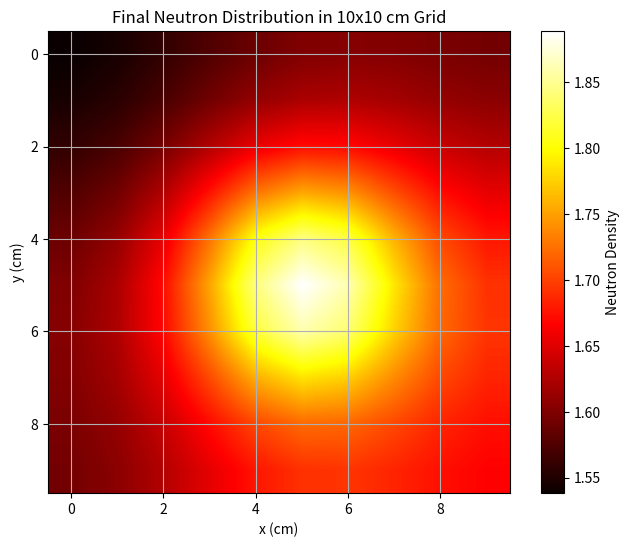

Write the Python code that produced this figure.
import numpy as np
import matplotlib.pyplot as plt
from scipy.ndimage import gaussian_filter

size = 10  
cell_size = 1  
total_neutrons = 10000  
source_size = 3  

sigma = {
    "H1_n_el": 30.0683,
    "O16_n_el": 3.91335,
    "H1_n_g": 0.332587,
    "U235_n_el": 14.0979,
    "U238_n_el": 9.23954,
    "U235_n_g": 99.4178,
    "U238_n_g": 2.68282,
    "U235_n_f": 586.691,
    "U238_n_f": 1.85034E-05,
}

prob = {k: v / sum(sigma.values()) for k, v in sigma.items()}

neutron_map = np.zeros((size, size))

material_map = np.full((size, size), "water")
center = size // 2
source_start = center - source_size // 2
source_end = source_start + source_size
material_map[source_start:source_end, source_start:source_end] = "fuel"
neutron_map[source_start:source_end, source_start:source_end] = total_neutrons / (source_size**2)

for step in range(100):
    new_map = np.zeros_like(neutron_map)
    for i in range(size):
        for j in range(size):
            neutrons = neutron_map[i, j]
            if neutrons > 0:
                for reaction, p in prob.items():
                    if ("fuel" in reaction and material_map[i, j] == "fuel") or \
                       ("water" in material_map[i, j] and ("H1" in reaction or "O16" in reaction)):
                        absorbed = neutrons * p
                        new_map[i, j] -= absorbed

    # Gaussian smoothing to simulate diffusion
    neutron_map = gaussian_filter(new_map + neutron_map, sigma=1)

plt.figure(figsize=(8, 6))
plt.imshow(neutron_map, interpolation='bilinear', cmap='hot')
plt.colorbar(label='Neutron Density')
plt.title('Final Neutron Distribution in 10x10 cm Grid')
plt.xlabel('x (cm)')
plt.ylabel('y (cm)')
plt.grid(True) 
plt.show()
